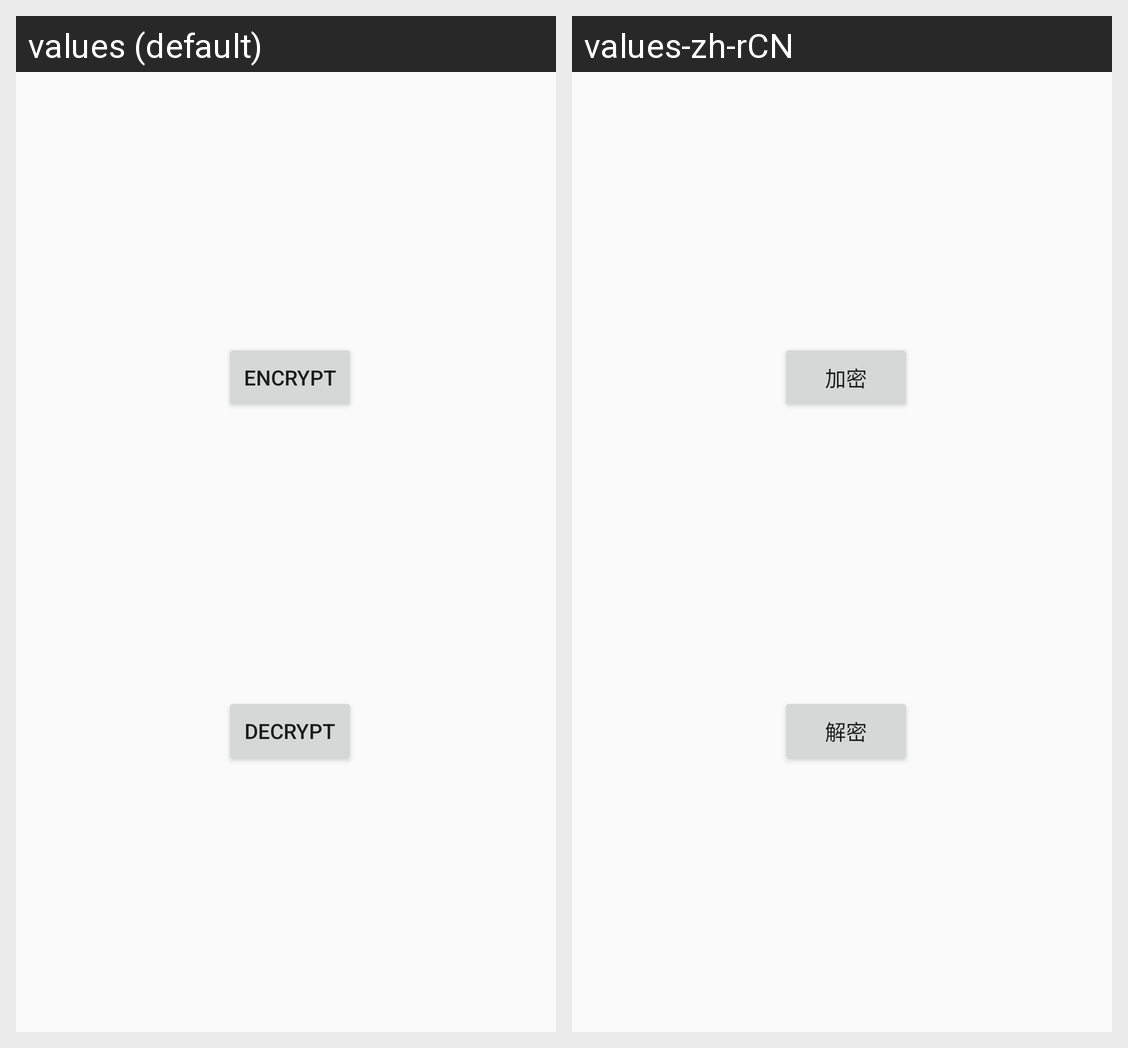

The same Android screen rendered under two of its app's locales, left to right. List the strings drawn on it with the default value and each locale's translation.
Android screen res/layout/activity_main.xml rendered under 2 locales, left to right: values (default), values-zh-rCN. Device: Nexus 5 (rendered at 1080×1920; each locale shown at half size, 540×960, under a caption strip naming it); theme AppTheme.
Strings drawn on this screen, with the default value and each locale's value (text and hints the layout hard-codes, and strings that could not be matched under every locale, appear in the picture but are not listed):

encrypt
  values: Encrypt
  values-zh-rCN: 加密

decrypt
  values: Decrypt
  values-zh-rCN: 解密
